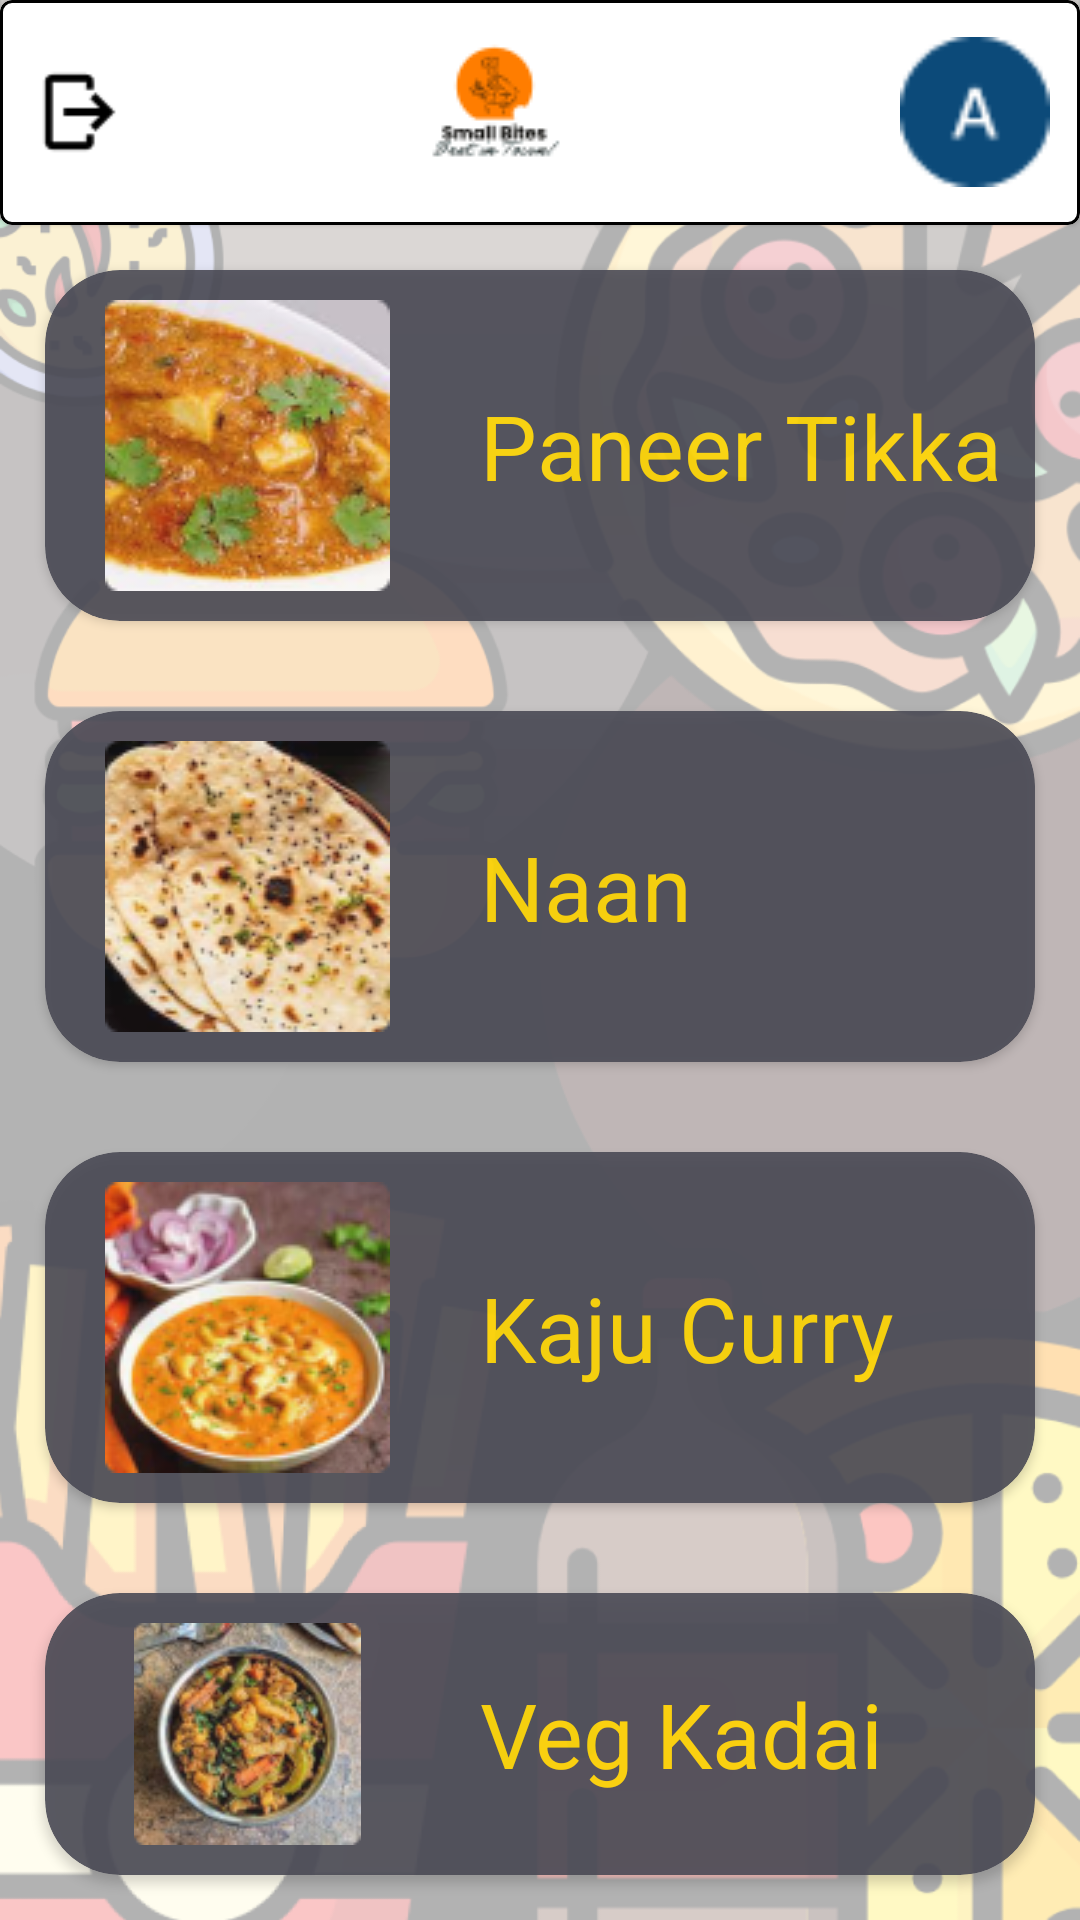

Here is an Android app screen rendered from its layout file. Give the layout XML and the strings, colors and styles it references.
<!-- AndroidManifest.xml: application theme Theme.Small_bites -->
<!-- res/layout/activity_punjabi.xml -->
<?xml version="1.0" encoding="utf-8"?>
<LinearLayout
    xmlns:android="http://schemas.android.com/apk/res/android"
    xmlns:app="http://schemas.android.com/apk/res-auto"
    xmlns:tools="http://schemas.android.com/tools"
    android:layout_width="match_parent"
    android:layout_height="wrap_content"
    android:orientation="vertical"
    android:background="@drawable/deshboard"
    tools:context=".Punjabi">


    <com.google.android.material.card.MaterialCardView
        app:strokeColor="@color/black"
        app:cardBackgroundColor="@color/white"
        app:strokeWidth="1dp"
        android:layout_width="match_parent"
        android:layout_height="wrap_content"
        android:background="@color/white">
        <LinearLayout
            android:layout_width="match_parent"
            android:layout_height="wrap_content"
            android:layout_margin="10dp"
            android:weightSum="3"
            android:gravity="center">
            <ImageView
                android:id="@+id/ic_back"
                android:layout_width="30dp"
                android:layout_height="40dp"
                android:layout_gravity="center"
                android:src="@drawable/logout" />
            <LinearLayout
                android:layout_width="wrap_content"
                android:layout_height="wrap_content"
                android:layout_weight="3"
                android:gravity="center"
                android:orientation="vertical">
                <ImageView
                    android:layout_width="wrap_content"
                    android:layout_height="wrap_content"
                    android:src="@drawable/flogo"/>
            </LinearLayout>
            <ImageView
                android:id="@+id/Profile"
                android:layout_width="50dp"
                android:layout_height="50dp"
                android:layout_gravity="center"
                android:src="@drawable/user"
                android:layout_marginLeft="10dp"/>
        </LinearLayout>
    </com.google.android.material.card.MaterialCardView>

    <androidx.cardview.widget.CardView
        android:id="@+id/paneertikka"
        android:layout_width="match_parent"
        android:layout_height="wrap_content"
        android:alpha="0.9"
        android:layout_margin="15dp"
        app:cardCornerRadius="25dp"
        app:cardBackgroundColor="#4A4A55"
        >
        <LinearLayout
            android:layout_width="match_parent"
            android:layout_height="wrap_content">
            <ImageView
                android:layout_width="wrap_content"
                android:layout_height="wrap_content"
                android:src="@drawable/paneertikka"
                android:layout_marginTop="10dp"
                android:layout_marginBottom="10dp"
                android:layout_marginStart="20dp"/>

            <TextView
                android:layout_width="wrap_content"
                android:layout_height="wrap_content"
                android:text="@string/paneer_tikka"
                android:layout_gravity="center"
                android:layout_marginStart="30dp"
                android:textSize="30sp"
                android:textColor="#FFD600"/>
        </LinearLayout>
    </androidx.cardview.widget.CardView>


    <androidx.cardview.widget.CardView
        android:id="@+id/naan"
        android:layout_width="match_parent"
        android:layout_height="wrap_content"
        android:alpha="0.9"
        android:layout_margin="15dp"
        app:cardCornerRadius="25dp"
        app:cardBackgroundColor="#4A4A55"
        >
        <LinearLayout
            android:layout_width="match_parent"
            android:layout_height="wrap_content">
            <ImageView
                android:layout_width="wrap_content"
                android:layout_height="wrap_content"
                android:src="@drawable/naan"
                android:layout_marginTop="10dp"
                android:layout_marginBottom="10dp"
                android:layout_marginStart="20dp"/>

            <TextView
                android:layout_width="wrap_content"
                android:layout_height="wrap_content"
                android:text="@string/naan"
                android:layout_gravity="center"
                android:layout_marginStart="30dp"
                android:textSize="30sp"
                android:textColor="#FFD600"/>
        </LinearLayout>
    </androidx.cardview.widget.CardView>

    <androidx.cardview.widget.CardView
        android:id="@+id/kajucurry"
        android:layout_width="match_parent"
        android:layout_height="wrap_content"
        android:alpha="0.9"
        android:layout_margin="15dp"
        app:cardCornerRadius="25dp"
        app:cardBackgroundColor="#4A4A55"
        >
        <LinearLayout
            android:layout_width="match_parent"
            android:layout_height="wrap_content">
            <ImageView
                android:layout_width="wrap_content"
                android:layout_height="wrap_content"
                android:src="@drawable/kajucurry"
                android:layout_marginTop="10dp"
                android:layout_marginBottom="10dp"
                android:layout_marginStart="20dp"/>

            <TextView
                android:layout_width="wrap_content"
                android:layout_height="wrap_content"
                android:text="@string/kaju_curry"
                android:layout_gravity="center"
                android:layout_marginStart="30dp"
                android:textSize="30sp"
                android:textColor="#FFD600"/>
        </LinearLayout>
    </androidx.cardview.widget.CardView>

    <androidx.cardview.widget.CardView
        android:id="@+id/vegkadai"
        android:layout_width="match_parent"
        android:layout_height="wrap_content"
        android:alpha="0.9"
        android:layout_margin="15dp"
        app:cardCornerRadius="25dp"
        app:cardBackgroundColor="#4A4A55"
        >
        <LinearLayout
            android:layout_width="match_parent"
            android:layout_height="wrap_content">
            <ImageView
                android:layout_width="wrap_content"
                android:layout_height="wrap_content"
                android:src="@drawable/vegkadai"
                android:layout_marginTop="10dp"
                android:layout_marginBottom="10dp"
                android:layout_marginStart="20dp"/>

            <TextView
                android:layout_width="wrap_content"
                android:layout_height="wrap_content"
                android:text="@string/veg_kadai"
                android:layout_gravity="center"
                android:layout_marginStart="30dp"
                android:textSize="30sp"
                android:textColor="#FFD600"/>
        </LinearLayout>
    </androidx.cardview.widget.CardView>


    <RelativeLayout
        android:layout_width="match_parent"
        android:layout_height="wrap_content">

        <com.google.android.material.bottomnavigation.BottomNavigationView
            android:id="@+id/bottomview"
            android:layout_width="match_parent"
            android:layout_height="wrap_content"
            app:menu="@menu/menu"
            android:background="@color/white"
            android:layout_alignParentBottom="true"
            app:itemIconTint="@drawable/text_color"
            app:itemTextColor="@drawable/text_color"/>
    </RelativeLayout>




</LinearLayout>
<!-- resources referenced by this layout -->
<resources>
  <!-- drawable deshboard: png bitmap (drawable, 141733 bytes) -->
  <!-- drawable flogo: png bitmap (drawable-v24, 2414 bytes) -->
  <!-- drawable kajucurry: png bitmap (drawable-v24, 25425 bytes) -->
  <!-- drawable logout: png bitmap (drawable-v24, 398 bytes) -->
  <!-- drawable naan: png bitmap (drawable-v24, 26223 bytes) -->
  <!-- drawable paneertikka: png bitmap (drawable-v24, 24322 bytes) -->
  <!-- drawable text_color (drawable) -->
  <?xml version="1.0" encoding="utf-8"?>
  <selector xmlns:android="http://schemas.android.com/apk/res/android">
    <item
        android:color="#151311"
        android:state_selected="true"/>
  
      <item
          android:color="@color/black"
          android:state_selected="false"/>
  </selector>
  <!-- drawable user: png bitmap (drawable, 942 bytes) -->
  <!-- drawable vegkadai: png bitmap (drawable-v24, 25590 bytes) -->
  <string name="kaju_curry">Kaju Curry</string>
  <string name="naan">Naan</string>
  <string name="paneer_tikka">Paneer Tikka</string>
  <string name="veg_kadai">Veg Kadai</string>
  <style name="Theme.Small_bites" parent="Theme.MaterialComponents.DayNight.NoActionBar">
          
          <item name="colorPrimary">#EC6907</item>
          <item name="colorPrimaryVariant">#EC6907</item>
          <item name="colorOnPrimary">@color/white</item>
          
          <item name="colorSecondary">@color/teal_200</item>
          <item name="colorSecondaryVariant">@color/teal_700</item>
          <item name="colorOnSecondary">@color/black</item>
          
          <item name="android:statusBarColor" tools:targetApi="l">?attr/colorPrimaryVariant</item>
          
      </style>
  <!-- not gathered from this repository: default colours our renderer supplied (Android Studio template values) -->
  <color name="teal_200">#FF03DAC5</color>
  <color name="teal_700">#FF018786</color>
  <color name="black">#FF000000</color>
  <color name="white">#FFFFFFFF</color>
</resources>
